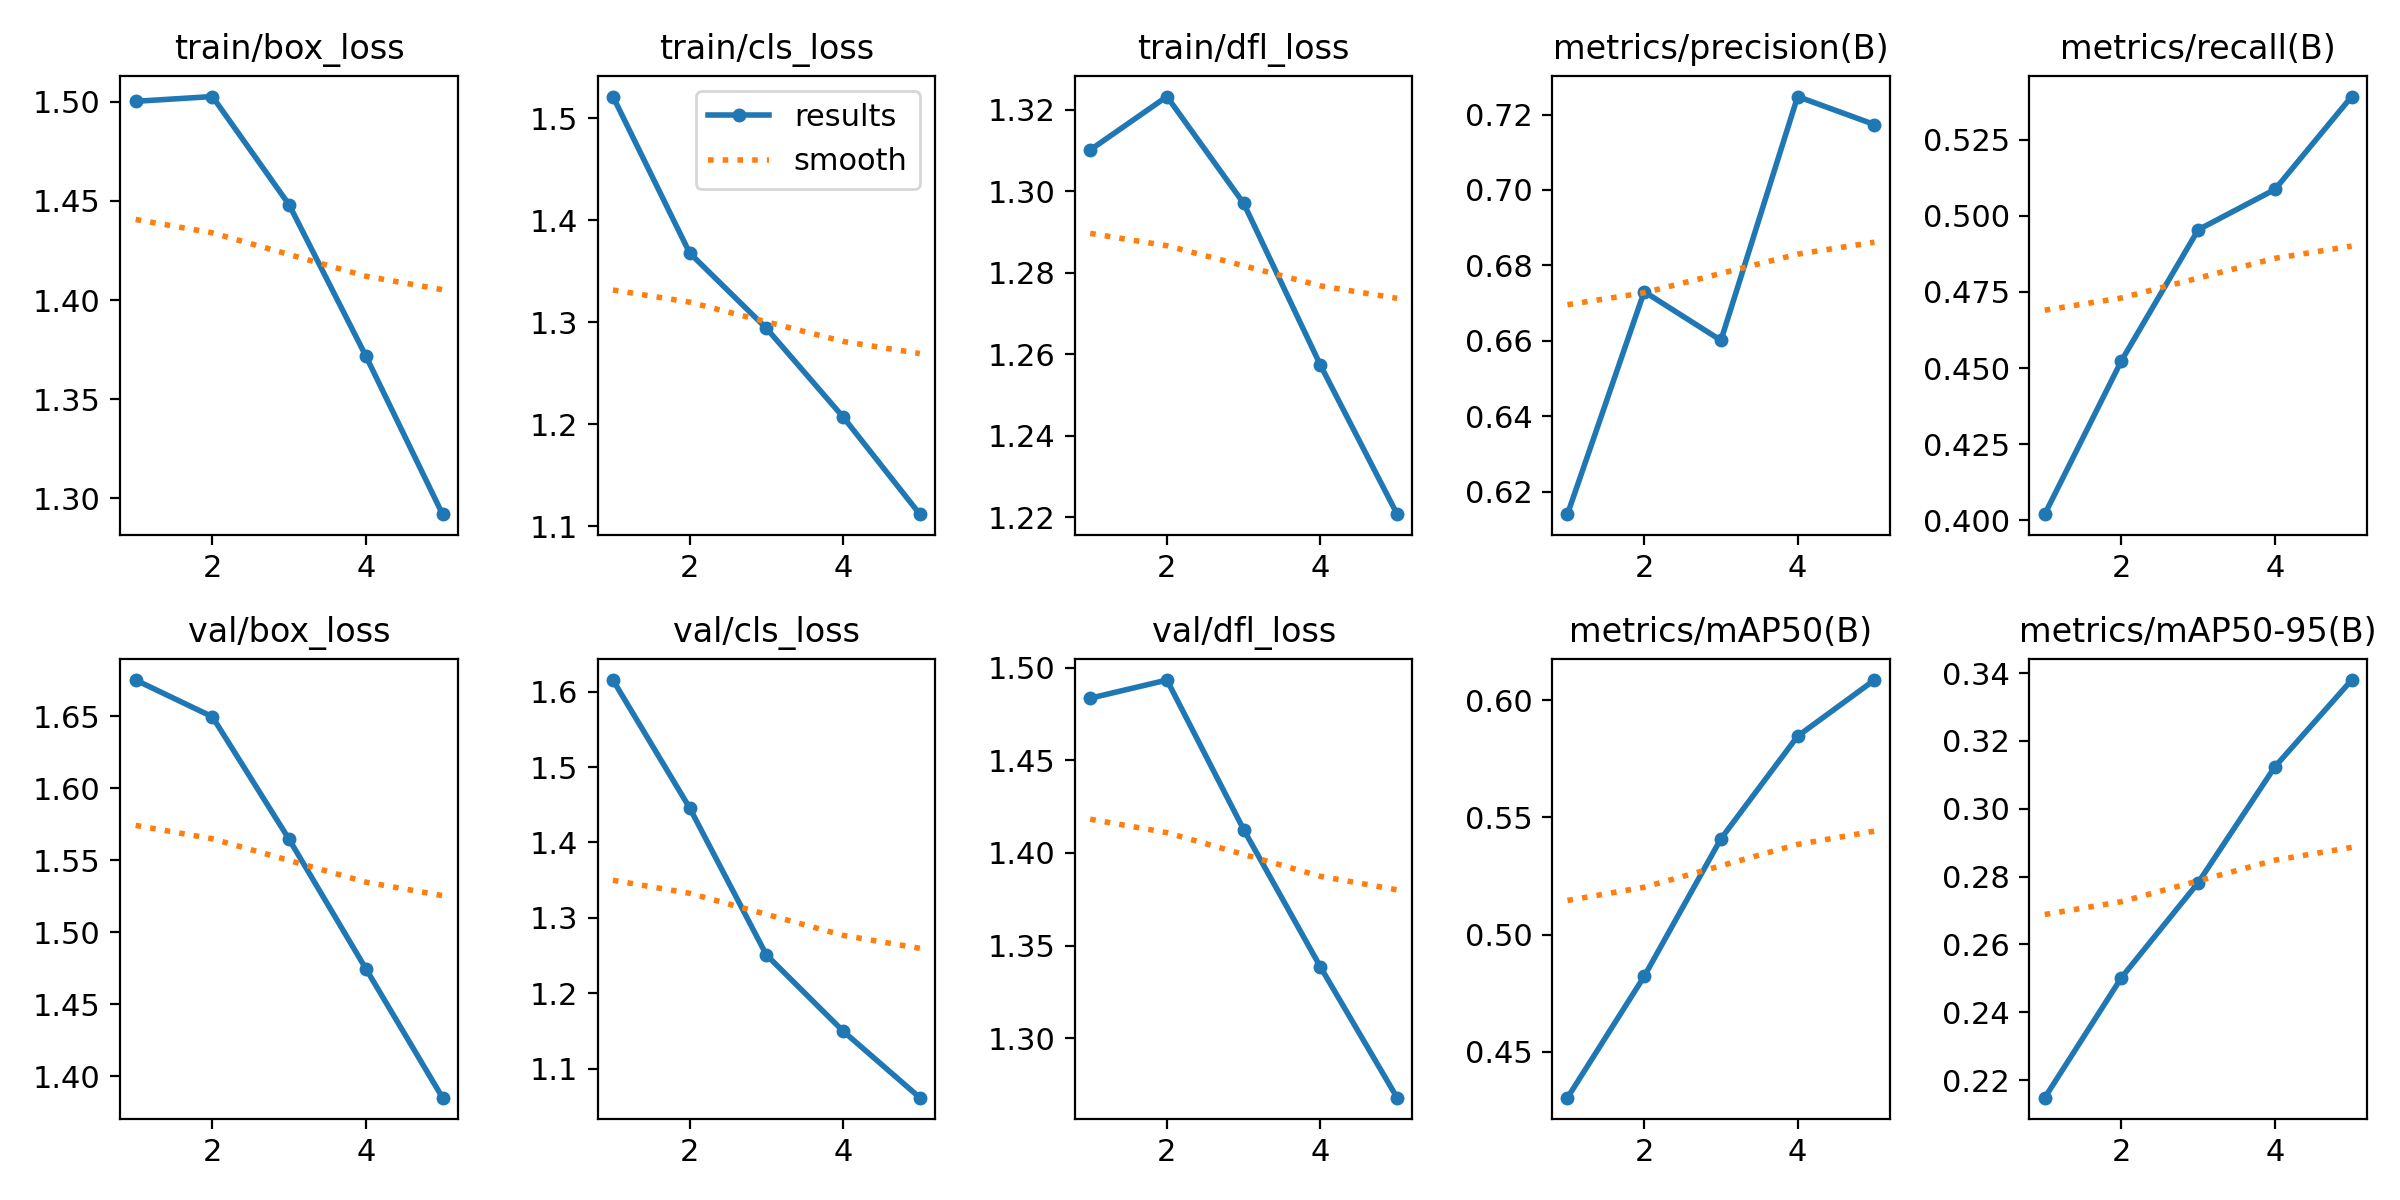

The file beside this chart, header and first rows:
epoch, train/box_loss, train/cls_loss, train/dfl_loss, metrics/precision(B), metrics/recall(B), metrics/mAP50(B), metrics/mAP50-95(B), val/box_loss, val/cls_loss, val/dfl_loss, lr/pg0, lr/pg1, lr/pg2
1, 1.5, 1.521, 1.31, 0.614, 0.4021, 0.4305, 0.2148, 1.675, 1.615, 1.484, 0.000666, 0.000666, 0.000666
2, 1.502, 1.368, 1.323, 0.673, 0.4524, 0.4822, 0.2502, 1.649, 1.446, 1.493, 0.001069, 0.001069, 0.001069
3, 1.448, 1.294, 1.297, 0.6601, 0.4954, 0.5409, 0.2782, 1.564, 1.251, 1.413, 0.001208, 0.001208, 0.001208
4, 1.372, 1.207, 1.257, 0.7248, 0.5086, 0.5846, 0.3124, 1.475, 1.15, 1.339, 0.000812, 0.000812, 0.000812
5, 1.292, 1.112, 1.221, 0.7174, 0.5391, 0.6086, 0.338, 1.385, 1.061, 1.268, 0.000416, 0.000416, 0.000416
